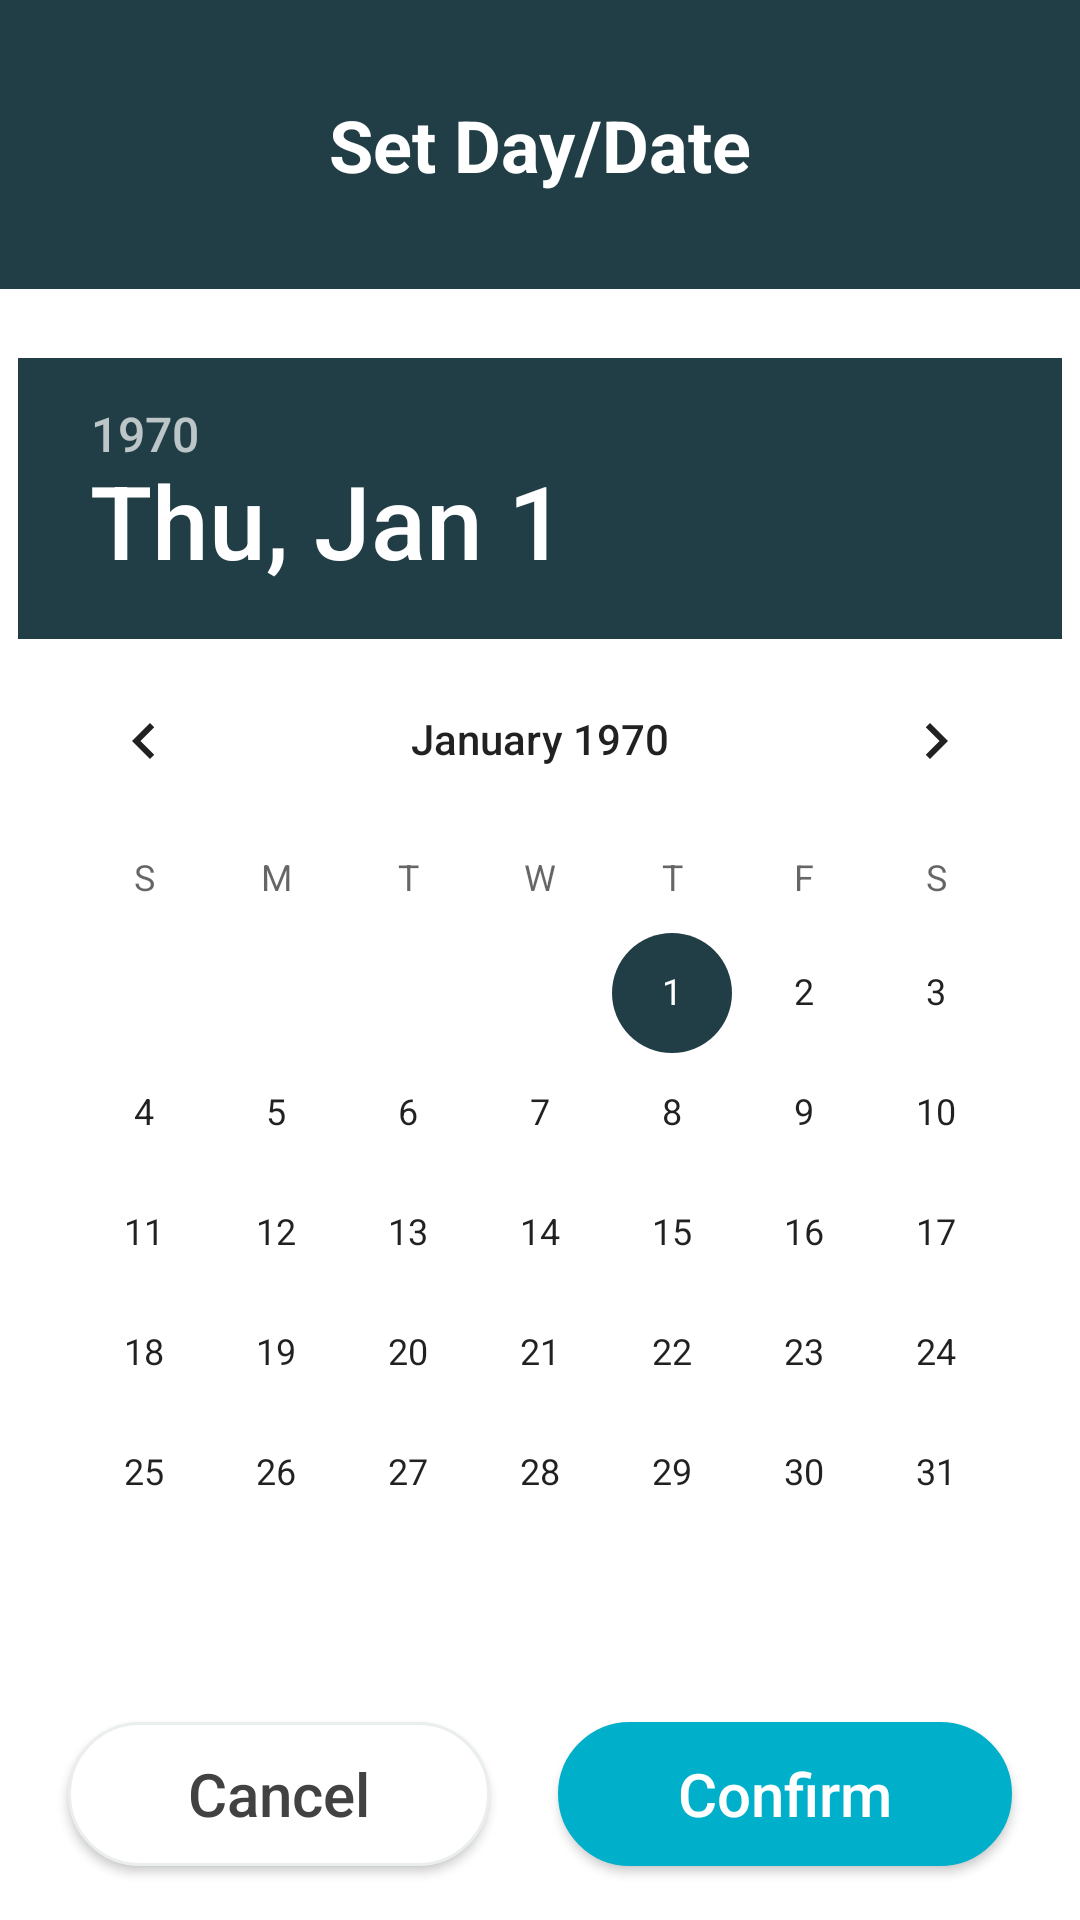

Produce the Android XML layout that renders to this screen, including the resource entries it uses.
<!-- AndroidManifest.xml: application theme AppTheme -->
<!-- res/layout/dialog_start_day_date.xml -->
<?xml version="1.0" encoding="utf-8"?>
<androidx.constraintlayout.widget.ConstraintLayout xmlns:android="http://schemas.android.com/apk/res/android"
    xmlns:app="http://schemas.android.com/apk/res-auto"
    android:layout_width="match_parent"
    android:layout_height="match_parent">

    <androidx.constraintlayout.widget.ConstraintLayout
        android:id="@+id/cv_top_container"
        android:layout_width="match_parent"
        android:layout_height="wrap_content"
        android:background="@color/colorBaseDeepBlue"
        app:layout_constraintEnd_toEndOf="parent"
        app:layout_constraintStart_toStartOf="parent"
        app:layout_constraintTop_toTopOf="parent">

        <TextView
            android:id="@+id/tv_warn_title"
            android:layout_width="wrap_content"
            android:layout_height="wrap_content"
            android:drawablePadding="10dp"
            android:padding="32dp"
            android:text="Set Day/Date"
            android:textColor="@color/colorWhite"
            android:textSize="24sp"
            android:textStyle="bold"
            app:layout_constraintEnd_toEndOf="parent"
            app:layout_constraintStart_toStartOf="parent"
            app:layout_constraintTop_toTopOf="parent" />
    </androidx.constraintlayout.widget.ConstraintLayout>

    <DatePicker
        android:id="@+id/datePicker"
        android:layout_width="wrap_content"
        android:layout_height="wrap_content"
        android:calendarViewShown="false"
        android:datePickerMode="calendar"
        android:theme="@style/DatePickerDialogTheme"
        app:layout_constraintBottom_toTopOf="@+id/btn_cancel"
        app:layout_constraintEnd_toEndOf="parent"
        app:layout_constraintStart_toStartOf="parent"
        app:layout_constraintTop_toBottomOf="@+id/cv_top_container" />


    <Button
        android:id="@+id/btn_cancel"
        android:layout_width="wrap_content"
        android:layout_height="wrap_content"
        android:layout_marginBottom="18dp"
        android:background="@drawable/rounded_corner_white_button"
        android:text="Cancel"
        android:textAllCaps="false"
        android:textColor="@color/cardview_dark_background"
        android:textSize="20sp"
        android:paddingHorizontal="40dp"
        app:layout_constraintBottom_toBottomOf="parent"
        app:layout_constraintEnd_toStartOf="@+id/btn_confirm"
        app:layout_constraintHorizontal_bias="0.5"
        app:layout_constraintHorizontal_chainStyle="spread"
        app:layout_constraintStart_toStartOf="parent" />

    <Button
        android:id="@+id/btn_confirm"
        android:layout_width="wrap_content"
        android:layout_height="wrap_content"
        android:layout_marginBottom="18dp"
        android:background="@drawable/rounded_corners_button"
        android:text="Confirm"
        android:textAllCaps="false"
        android:textColor="@color/cardview_light_background"
        android:textSize="20sp"
        android:paddingHorizontal="40dp"
        app:layout_constraintBottom_toBottomOf="parent"
        app:layout_constraintEnd_toEndOf="parent"
        app:layout_constraintHorizontal_bias="0.5"
        app:layout_constraintStart_toEndOf="@+id/btn_cancel" />
</androidx.constraintlayout.widget.ConstraintLayout>
<!-- resources referenced by this layout -->
<resources>
  <color name="colorBaseDeepBlue">#213D46</color>
  <color name="colorWhite">#FFFFFF</color>
  <!-- drawable rounded_corner_white_button (drawable) -->
  <?xml version="1.0" encoding="utf-8"?>
  <selector xmlns:android="http://schemas.android.com/apk/res/android">
      <item android:state_enabled="true">
          <shape android:shape="rectangle">
              <corners android:radius="100dip" />
              <stroke android:width="1dip" android:color="#ebeeef" />
              <solid android:color="@color/colorWhite" />
          </shape>
      </item>
      <item android:state_enabled="false">
          <shape android:shape="rectangle">
              <corners android:radius="100dip" />
              <solid android:color="@color/colorWhite" />
              <stroke android:width="1dip" android:color="#ebeeef" />
          </shape>
      </item>
  </selector>
  <!-- drawable rounded_corners_button (drawable) -->
  <?xml version="1.0" encoding="utf-8"?>
  <selector xmlns:android="http://schemas.android.com/apk/res/android" >
      <item android:state_pressed="true" >
          <shape android:shape="rectangle"  >
              <corners android:radius="100dip" />
              <stroke android:width="1dip" android:color="#FF424242" />
              <solid android:color="#FF424242"/>
          </shape>
      </item>
      <item android:state_enabled="false">
          <shape android:shape="rectangle"  >
              <corners android:radius="100dip" />
              <stroke android:width="1dip" android:color="@color/colorWhite" />
              <solid android:color="@color/colorWhite"/>
          </shape>
      </item>
      <item android:state_focused="true">
          <shape android:shape="rectangle"  >
              <corners android:radius="100dip" />
              <stroke android:width="1dip" android:color="@color/colorPrimary" />
              <solid android:color="@color/colorPrimary"/>
          </shape>
      </item>
      <item >
          <shape android:shape="rectangle"  >
              <corners android:radius="100dip" />
              <stroke android:width="1dip" android:color="@color/colorPrimary" />
              <solid android:color="@color/colorPrimary"/>
          </shape>
      </item>
  </selector>
  <style name="DatePickerDialogTheme" parent="Theme.AppCompat.Light.Dialog">
          <item name="colorAccent">@color/colorBaseDeepBlue</item>
      </style>
  <style name="AppTheme" parent="Theme.AppCompat.Light.DarkActionBar">
          
          <item name="colorPrimary">@color/colorPrimary</item>
          <item name="colorPrimaryDark">@color/colorPrimaryDark</item>
          <item name="colorAccent">@color/colorAccent</item>
          <item name="android:windowBackground">@color/colorBackground</item>
          <item name="android:splitMotionEvents">false</item>
          <item name="android:windowEnableSplitTouch">false</item>
      </style>
  <color name="colorPrimary">#00b0ca</color>
  <color name="colorPrimaryDark">#FFFFFF</color>
  <color name="colorAccent">#2e3233</color>
  <color name="colorBackground">#FFFFFF</color>
</resources>
